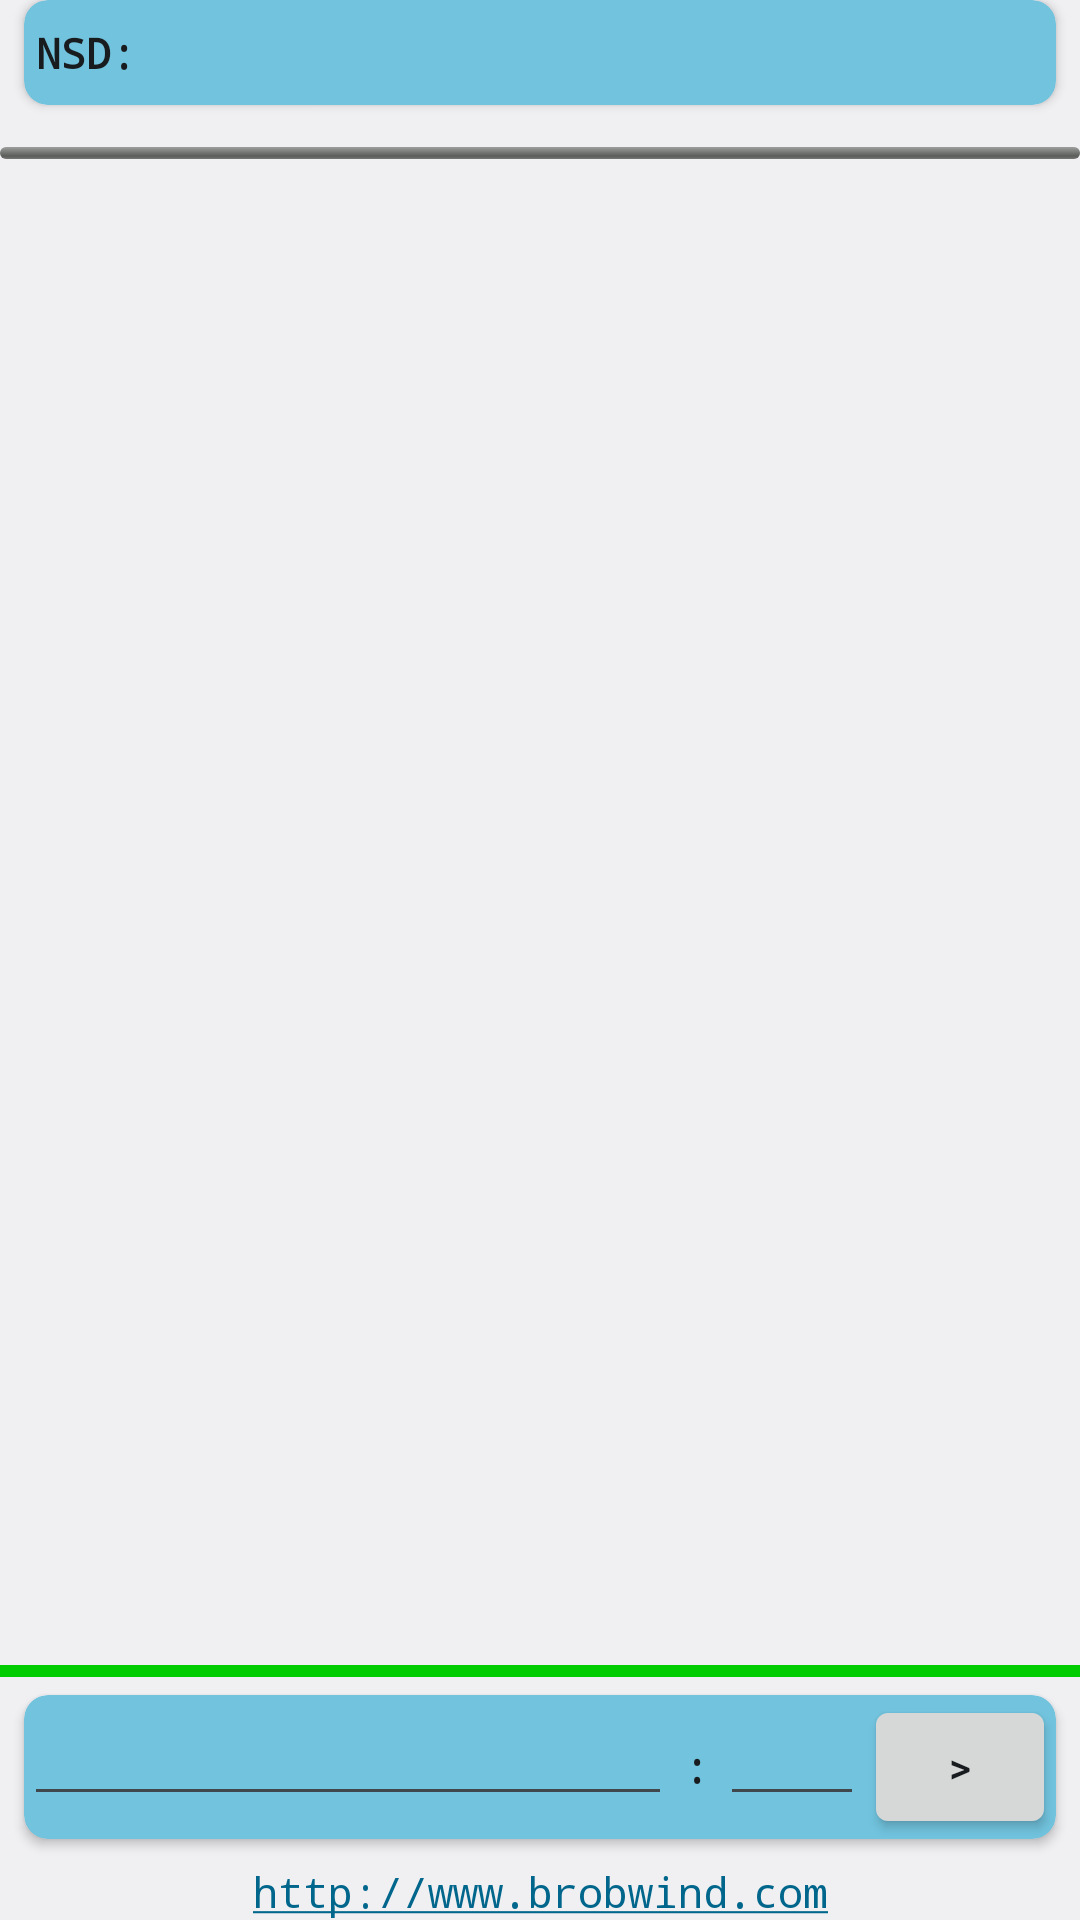

Android layout source for this screen:
<!-- AndroidManifest.xml: application theme android:Theme.DeviceDefault.Light.NoActionBar -->
<!-- res/layout/main.xml -->
<?xml version="1.0" encoding="utf-8"?>
<LinearLayout xmlns:android="http://schemas.android.com/apk/res/android"
    xmlns:card_view="http://schemas.android.com/apk/res-auto"
    android:orientation="vertical"
    android:layout_width="match_parent"
    android:layout_height="match_parent"
	android:layout_margin="10dp">
	<android.support.v7.widget.CardView
		android:layout_width="match_parent"
		android:layout_height="wrap_content"
		android:elevation="16dp"
		card_view:cardBackgroundColor="#71c3de"
		card_view:cardCornerRadius="8dp"
		android:layout_marginLeft="8dp"
		android:layout_marginRight="8dp"
		android:layout_marginBottom="8dp">
		<LinearLayout android:orientation="horizontal"
			android:layout_width="match_parent"
			android:layout_height="wrap_content"
			android:paddingStart="4dp"
			android:paddingEnd="4dp"
			android:paddingTop="8dp"
			android:paddingBottom="8dp">
			<TextView android:text="@string/nsd_stat_title"
				android:layout_width="wrap_content"
				android:layout_height="wrap_content"
				android:textAppearance="@style/TA.Bold"
				android:layout_marginRight="10dp"
				android:textAllCaps="true"/>
			<TextView android:id="@+id/status"
				android:layout_width="match_parent"
				android:layout_height="wrap_content"
				android:singleLine="true"
				android:ellipsize="marquee"
				android:textAppearance="@style/TA"/>
		</LinearLayout>
	</android.support.v7.widget.CardView>
	<ProgressBar android:id="@+id/progress"
		style="@style/android:Widget.ProgressBar.Horizontal"
		android:layout_width="match_parent"
		android:layout_height="4dp"
		android:layout_marginTop="6dp"
		android:layout_marginBottom="6dp"/>
	<ListView android:id="@+id/list"
		android:layout_width="match_parent"
		android:layout_height="0dp"
		android:layout_weight="1"/>
	<View android:layout_width="match_parent"
		android:layout_height="4dp"
		android:layout_marginTop="6dp"
		android:layout_marginBottom="6dp"
		android:background="#0c0"/>
	<android.support.v7.widget.CardView
		android:layout_width="match_parent"
		android:layout_height="wrap_content"
		android:elevation="16dp"
		card_view:cardBackgroundColor="#71c3de"
		card_view:cardCornerRadius="8dp"
		android:layout_marginLeft="8dp"
		android:layout_marginRight="8dp"
		android:layout_marginBottom="8dp">
		<LinearLayout android:orientation="horizontal"
			android:layout_width="match_parent"
			android:layout_height="wrap_content">
			<EditText android:id="@+id/host"
				android:layout_width="0dp"
				android:layout_height="wrap_content"
				android:layout_weight="1"
				android:textAppearance="@style/TA"
				android:minWidth="200dp"
				android:singleLine="true"
				android:maxLength="64"/>
			<TextView android:text=":"
				android:layout_width="wrap_content"
				android:layout_height="wrap_content"
				android:minWidth="16dp"
				android:textAppearance="@style/TA.Bold"
				android:gravity="center"/>
			<EditText android:id="@+id/port"
				android:layout_width="wrap_content"
				android:layout_height="wrap_content"
				android:minWidth="48dp"
				android:textAppearance="@style/TA"
				android:numeric="integer"
				android:singleLine="true"
				android:maxLength="16"/>
			<Button android:id="@+id/start"
				android:text="&gt;"
				android:layout_width="wrap_content"
				android:layout_height="wrap_content"
				android:minWidth="64dp"/>
		</LinearLayout>
	</android.support.v7.widget.CardView>
	<include layout="@layout/footer"
		android:layout_width="match_parent"
		android:layout_height="wrap_content"/>
</LinearLayout>
<!-- res/layout/footer.xml (included above) -->
<?xml version="1.0" encoding="utf-8"?>
<android.support.v7.widget.CardView
	xmlns:android="http://schemas.android.com/apk/res/android"
    xmlns:card_view="http://schemas.android.com/apk/res-auto"
	android:layout_width="match_parent"
	android:layout_height="wrap_content"
	android:elevation="8dp"
	card_view:cardCornerRadius="4dp"
	android:layout_marginLeft="4dp"
	android:layout_marginRight="4dp"
	android:layout_marginBottom="4dp">
	<TextView android:text="http://www.brobwind.com"
		android:layout_width="match_parent"
		android:layout_height="wrap_content"
		android:textAppearance="@style/TA"
		android:gravity="center"
		android:autoLink="web"/>
</android.support.v7.widget.CardView>
<!-- resources referenced by this layout -->
<resources>
  <string name="nsd_stat_title">Nsd: </string>
  <style name="TA" parent="android:TextAppearance">
  		<item name="android:textSize">14sp</item>
  		<item name="android:typeface">monospace</item>
  	</style>
  <style name="TA.Bold">
  		<item name="android:textStyle">bold</item>
  	</style>
</resources>
